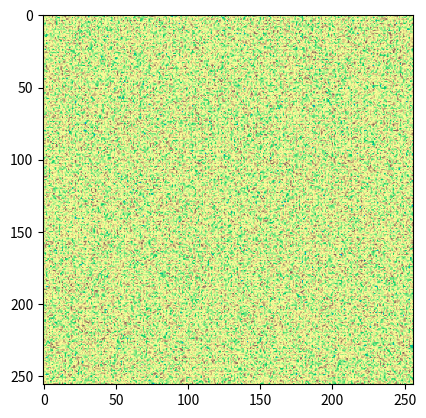

The matplotlib source for this figure:
import numpy as np
import matplotlib.pyplot as plt

# Set the size of the terrain map
width = 256
height = 256

# Generate a height map using Perlin noise
noise = np.random.randn(width, height)

# Create a color map to use for the terrain
color_map = plt.cm.terrain

# Plot the height map on the screen
plt.imshow(noise, cmap=color_map)

# Show the plot on the screen
plt.show()